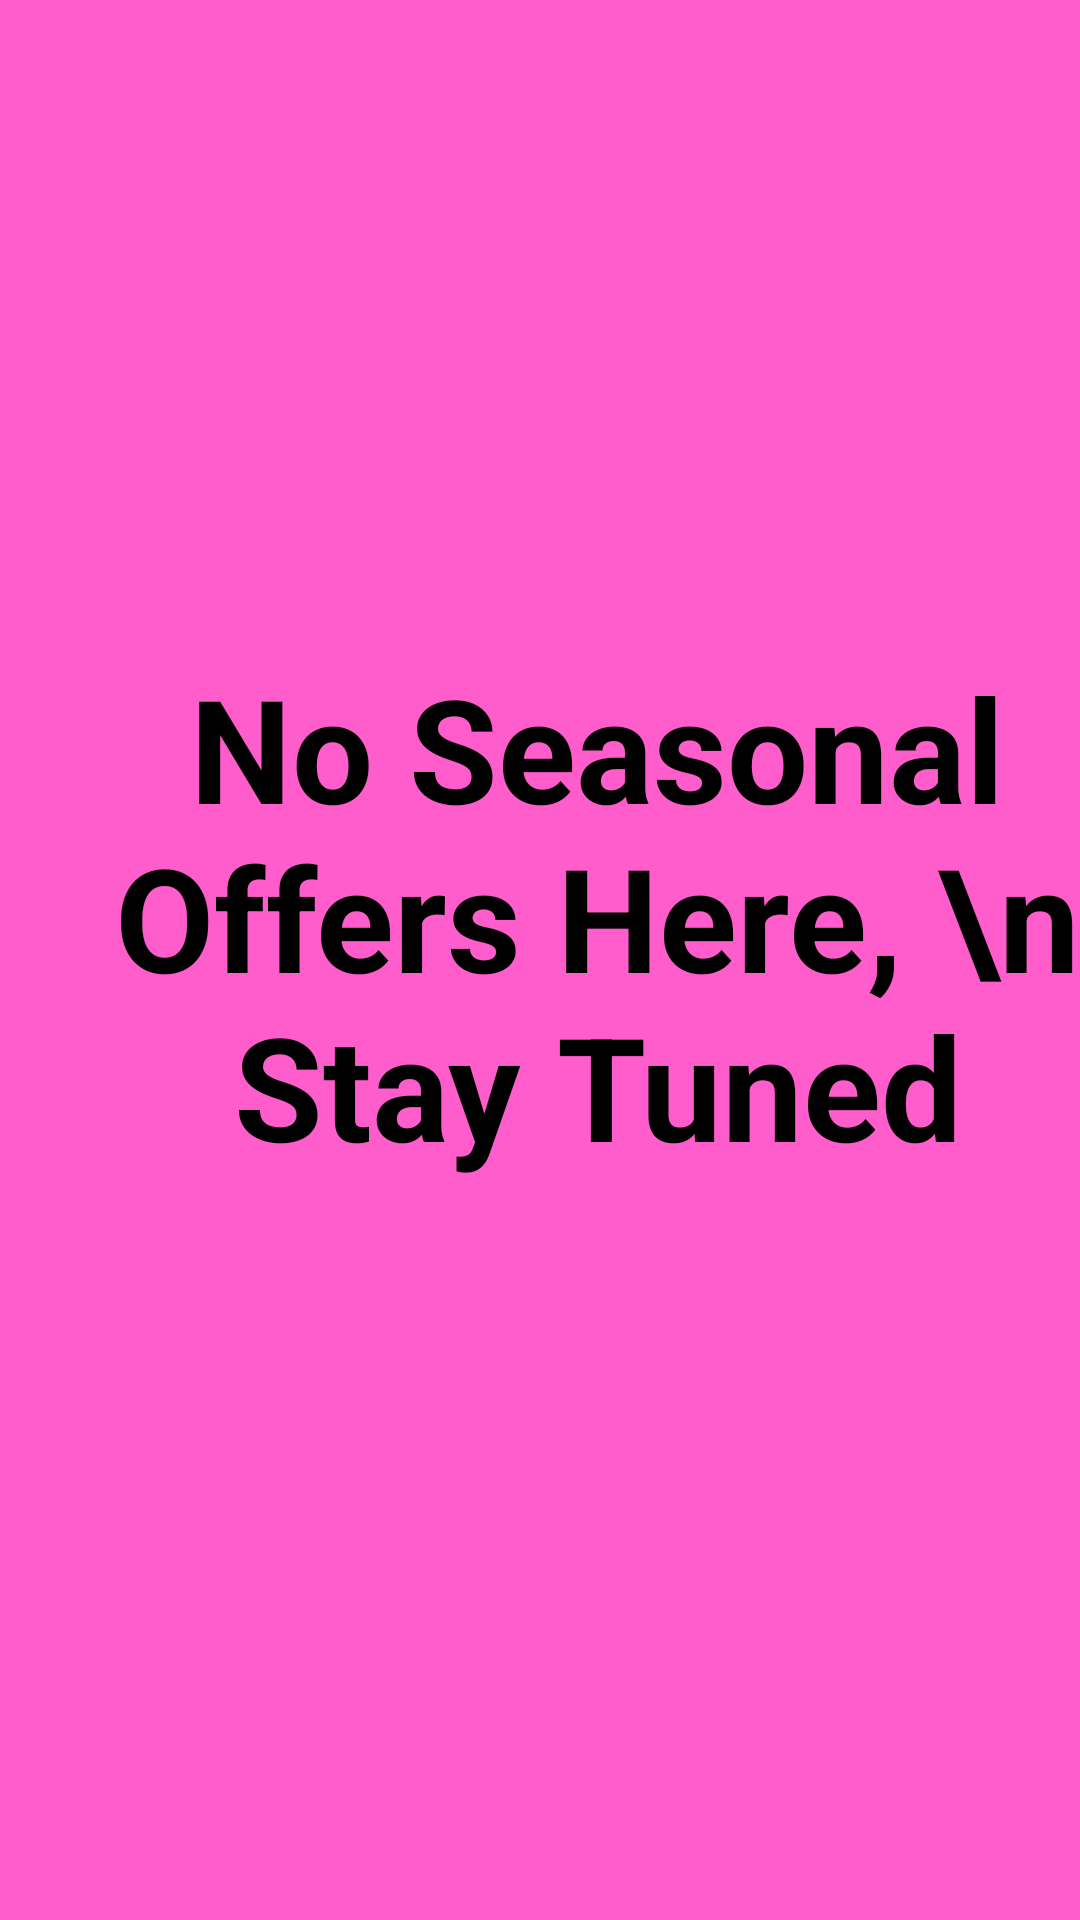

Layout XML and referenced resources for this Android screen:
<!-- AndroidManifest.xml: application theme Theme.CupCake_Factory -->
<!-- res/layout/activity_seasonal_offers.xml -->
<?xml version="1.0" encoding="utf-8"?>
<androidx.constraintlayout.widget.ConstraintLayout xmlns:android="http://schemas.android.com/apk/res/android"
    xmlns:app="http://schemas.android.com/apk/res-auto"
    xmlns:tools="http://schemas.android.com/tools"
    android:layout_width="match_parent"
    android:layout_height="match_parent"
    android:background="#FF5CCC"
    android:gravity="center"
    tools:context=".SeasonalOffers">

    <TextView
        android:id="@+id/textViewMessage"
        android:layout_width="366dp"
        android:layout_height="189dp"
        android:layout_marginLeft="16dp"
        android:layout_marginRight="16dp"
        android:text="No Seasonal Offers Here, \n Stay Tuned"
        android:textAlignment="center"
        android:textColor="@color/black"
        android:textSize="48sp"
        android:textStyle="bold"
        app:layout_constraintBottom_toBottomOf="parent"
        app:layout_constraintEnd_toEndOf="parent"
        app:layout_constraintHorizontal_bias="0.0"
        app:layout_constraintStart_toStartOf="parent"
        app:layout_constraintTop_toTopOf="parent"
        app:layout_constraintVertical_bias="0.481" />

</androidx.constraintlayout.widget.ConstraintLayout>
<!-- resources referenced by this layout -->
<resources>
  <style name="Theme.CupCake_Factory" parent="Theme.MaterialComponents.DayNight.DarkActionBar">
          
          <item name="colorPrimary">@color/purple_500</item>
          <item name="colorPrimaryVariant">@color/purple_700</item>
          <item name="colorOnPrimary">@color/white</item>
          
          <item name="colorSecondary">@color/teal_200</item>
          <item name="colorSecondaryVariant">@color/teal_700</item>
          <item name="colorOnSecondary">@color/black</item>
          
          <item name="android:statusBarColor">?attr/colorPrimaryVariant</item>
          
      </style>
  <!-- not gathered from this repository: default colours our renderer supplied (Android Studio template values) -->
  <color name="purple_500">#FF6200EE</color>
  <color name="purple_700">#FF3700B3</color>
  <color name="teal_200">#FF03DAC5</color>
  <color name="teal_700">#FF018786</color>
  <color name="black">#FF000000</color>
  <color name="white">#FFFFFFFF</color>
</resources>
